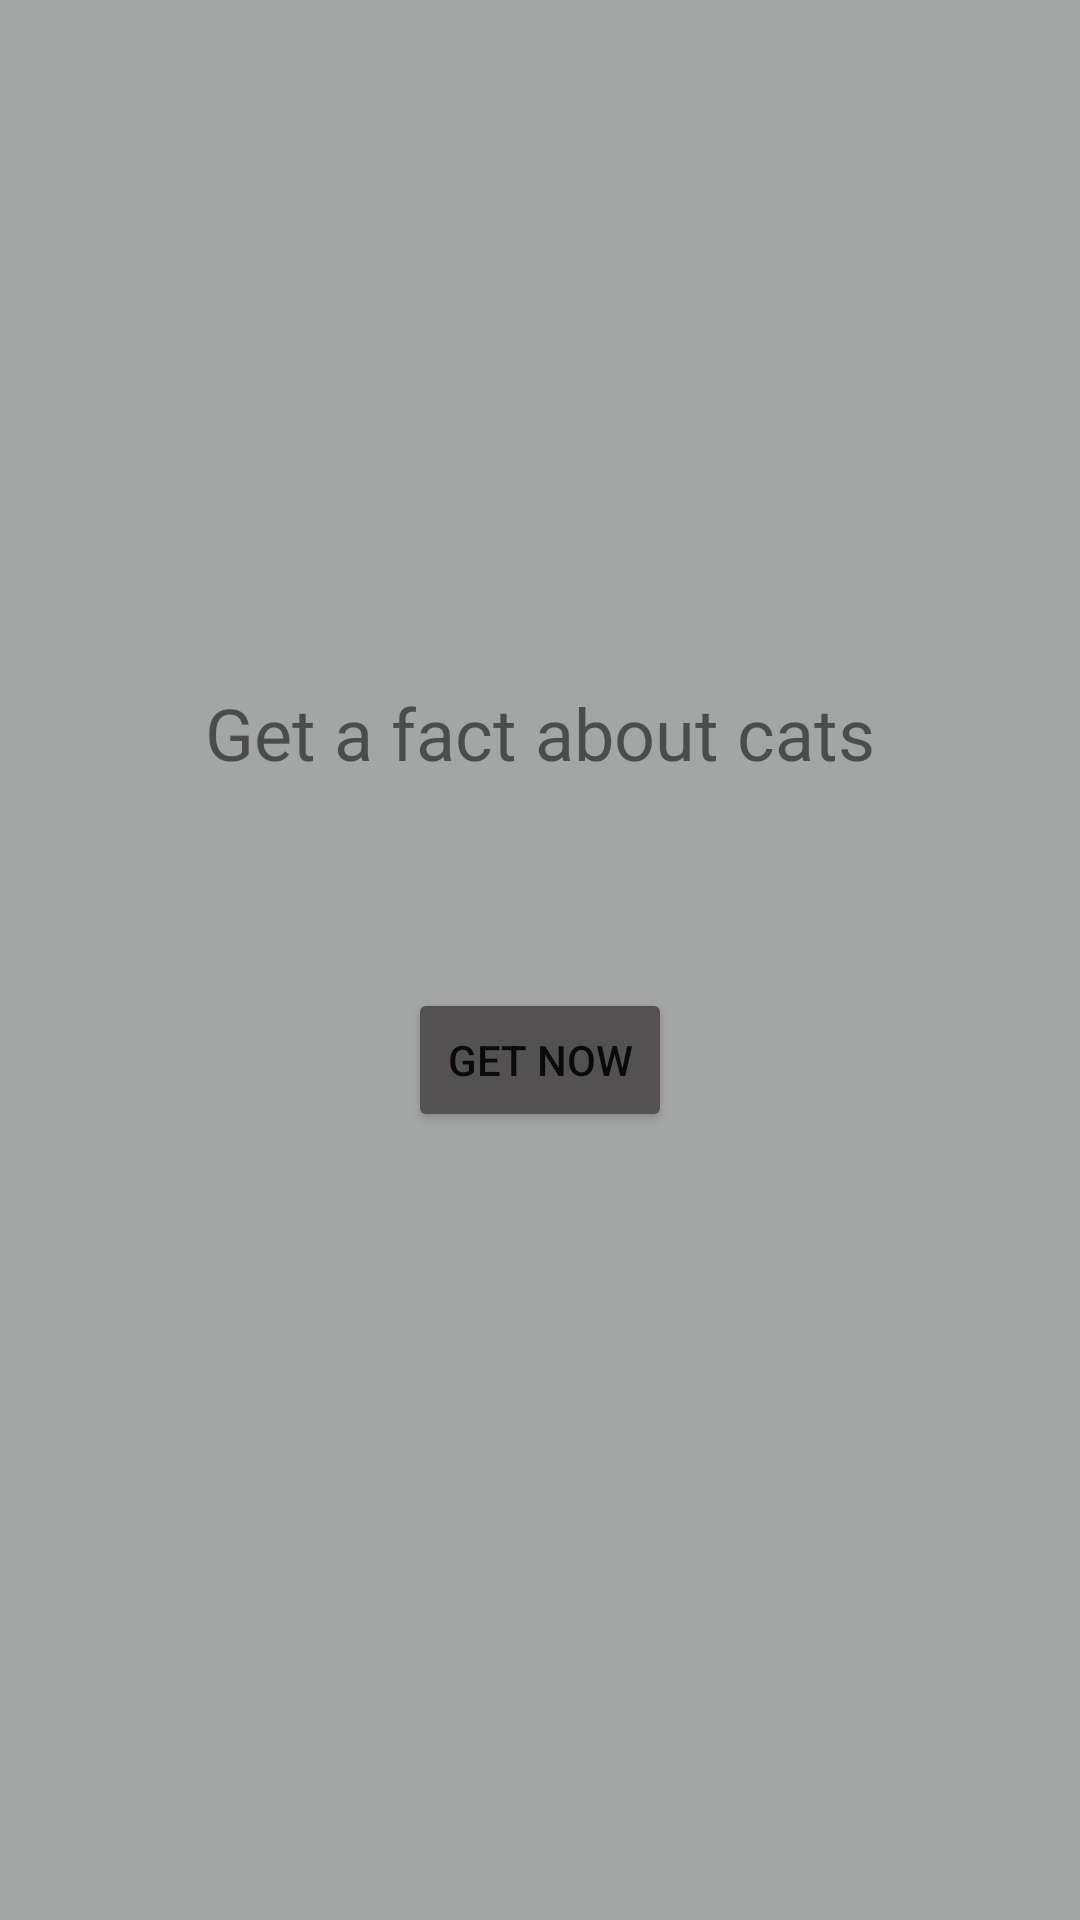

Layout XML and referenced resources for this Android screen:
<!-- AndroidManifest.xml: application theme Theme.CatFacts -->
<!-- res/layout/fragment_choose_fact.xml -->
<?xml version="1.0" encoding="utf-8"?>
<androidx.constraintlayout.widget.ConstraintLayout xmlns:android="http://schemas.android.com/apk/res/android"
    xmlns:app="http://schemas.android.com/apk/res-auto"
    xmlns:tools="http://schemas.android.com/tools"
    android:id="@+id/fragment_choose_fact"
    android:layout_width="match_parent"
    android:layout_height="match_parent"
    android:background="#A4A5A5"
    tools:context=".activities.ChooseFactFragment">

    <TextView
        android:id="@+id/txtChooseFact"
        android:layout_width="wrap_content"
        android:layout_height="wrap_content"
        android:layout_marginTop="228dp"
        android:text="Get a fact about cats"
        android:textSize="24sp"
        app:layout_constraintEnd_toEndOf="parent"
        app:layout_constraintStart_toStartOf="parent"
        app:layout_constraintTop_toTopOf="parent" />

    <Button
        android:id="@+id/btnChooseFact"
        android:layout_width="wrap_content"
        android:layout_height="wrap_content"
        android:layout_marginTop="69dp"
        android:text="Get Now"
        app:backgroundTint="#535151"
        app:layout_constraintEnd_toEndOf="parent"
        app:layout_constraintStart_toStartOf="parent"
        app:layout_constraintTop_toBottomOf="@+id/txtChooseFact" />
</androidx.constraintlayout.widget.ConstraintLayout>
<!-- resources referenced by this layout -->
<resources>
  <style name="Theme.CatFacts" parent="Theme.MaterialComponents.DayNight.NoActionBar">
          
          <item name="colorPrimary">@color/purple_500</item>
          <item name="colorPrimaryVariant">@color/purple_700</item>
          <item name="colorOnPrimary">@color/white</item>
          
          <item name="colorSecondary">@color/teal_200</item>
          <item name="colorSecondaryVariant">@color/teal_700</item>
          <item name="colorOnSecondary">@color/black</item>
          
          <item name="android:statusBarColor" tools:targetApi="l">?attr/colorPrimaryVariant</item>
          
      </style>
  <!-- not gathered from this repository: default colours our renderer supplied (Android Studio template values) -->
  <color name="purple_500">#FF6200EE</color>
  <color name="purple_700">#FF3700B3</color>
  <color name="teal_200">#FF03DAC5</color>
  <color name="teal_700">#FF018786</color>
  <color name="black">#FF000000</color>
  <color name="white">#FFFFFFFF</color>
</resources>
